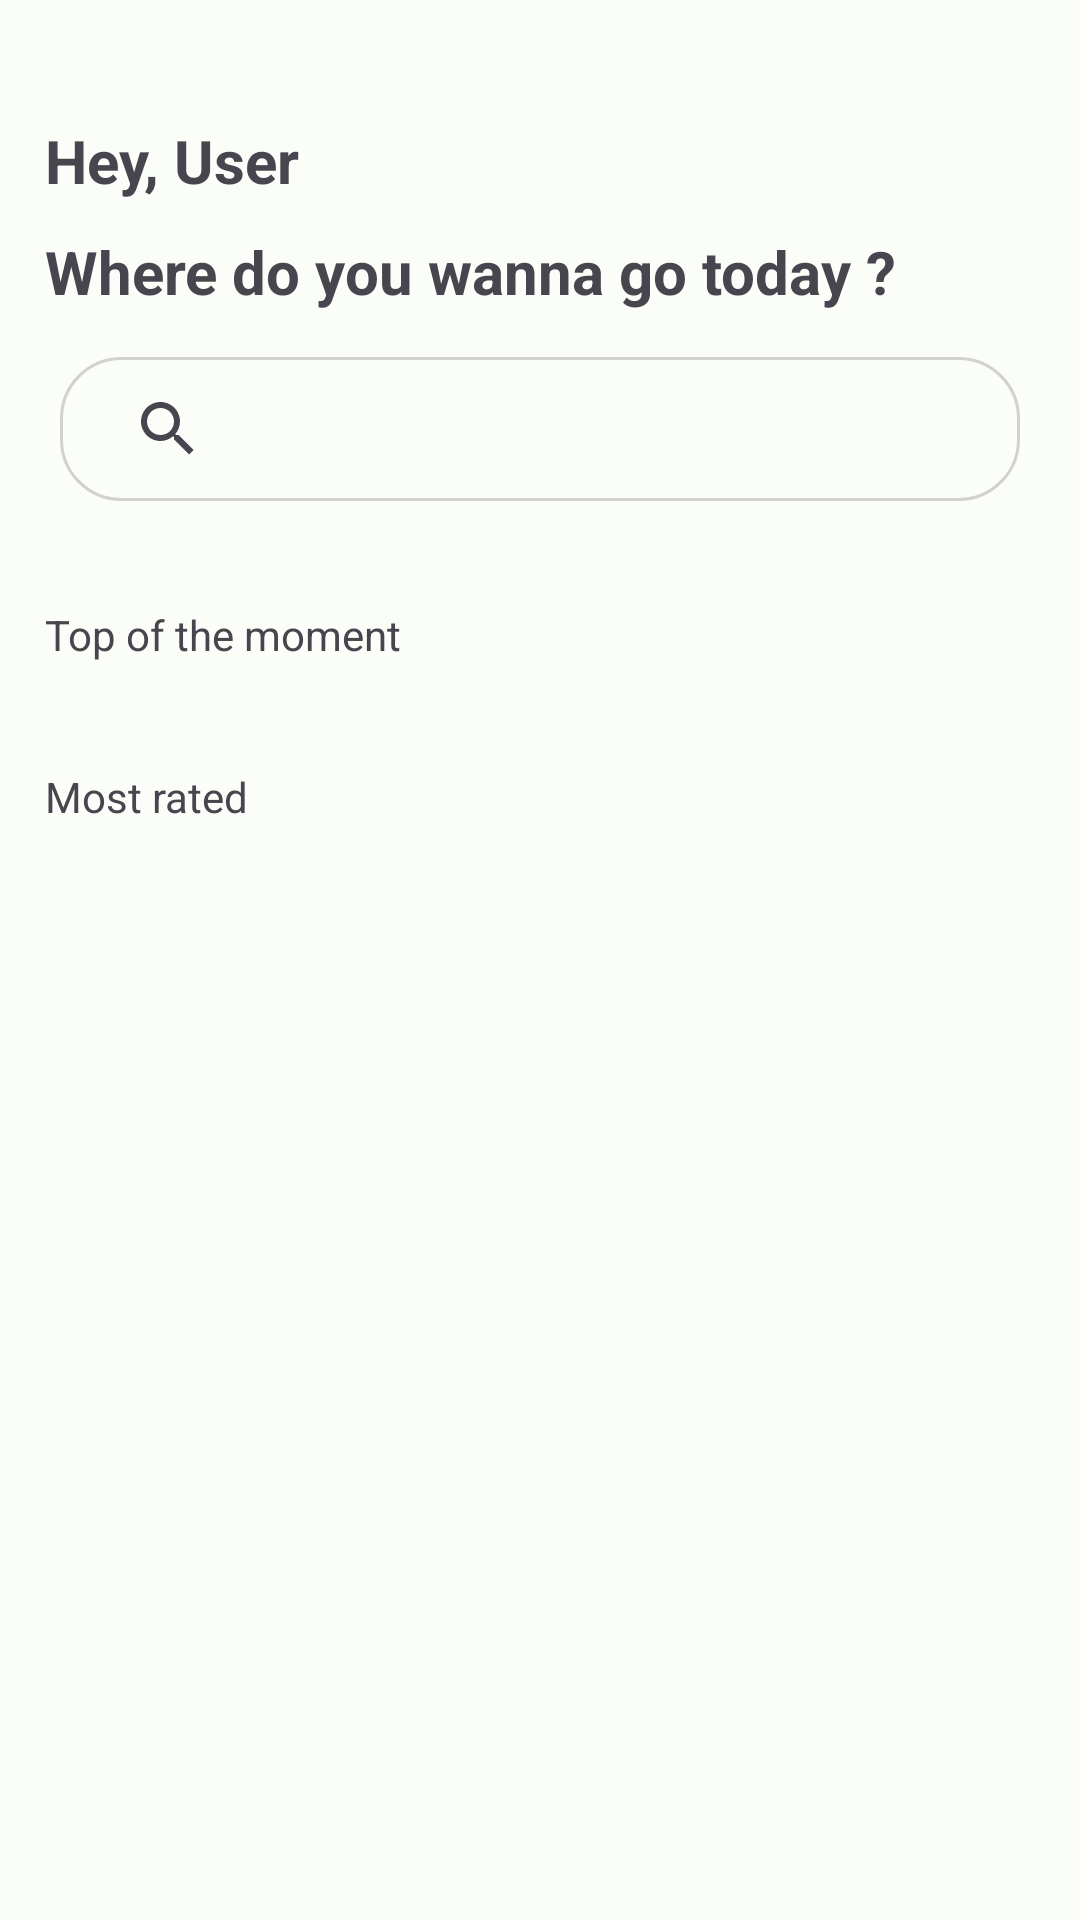

This screen was rendered from an Android layout file. Write that file and the resources it references.
<!-- AndroidManifest.xml: application theme Theme.VoyagePlus -->
<!-- res/layout/fragment_explore.xml -->
<?xml version="1.0" encoding="utf-8"?>
<androidx.coordinatorlayout.widget.CoordinatorLayout
    xmlns:android="http://schemas.android.com/apk/res/android"
    xmlns:app="http://schemas.android.com/apk/res-auto"
    xmlns:tools="http://schemas.android.com/tools"
    android:id="@+id/container"
    android:layout_width="match_parent"
    android:layout_height="match_parent"
    tools:context=".ui.explore.ExploreFragment">


    <androidx.appcompat.widget.LinearLayoutCompat
        android:layout_width="match_parent"
        android:layout_height="match_parent"
        android:padding="15dp"
        android:layout_marginTop="5dp"
        android:orientation="vertical">

        <LinearLayout
            android:layout_width="match_parent"
            android:layout_height="wrap_content"
            android:orientation="vertical">

            <RelativeLayout
                android:layout_width="match_parent"
                android:layout_height="wrap_content"
                android:layout_marginTop="15dp"
                android:orientation="horizontal">

                <TextView
                    android:id="@+id/FeditText"
                    android:layout_width="230dp"
                    android:layout_height="wrap_content"
                    android:layout_alignParentStart="true"
                    android:layout_centerVertical="true"
                    android:paddingVertical="5dp"
                    android:text="Hey, User"
                    android:textSize="20sp"
                    android:textStyle="bold" />


                <ImageView
                    android:id="@+id/addPlaceImgView"
                    android:layout_width="35dp"
                    android:layout_height="35dp"
                    android:layout_centerVertical="true"
                    android:layout_alignParentRight="true"
                    android:src="@drawable/ic_add" />

            </RelativeLayout>
            <TextView
                android:layout_width="match_parent"
                android:layout_height="wrap_content"
                android:layout_alignParentStart="true"
                android:layout_marginVertical="5dp"
                android:textSize="20dp"
                android:text="@string/wanna_go"
                android:textStyle="bold" />
            <androidx.appcompat.widget.SearchView
                android:id="@+id/editText"
                android:layout_width="match_parent"
                android:layout_height="wrap_content"
                android:background="@drawable/stroke_drawable"
                android:drawableLeft="@drawable/ic_baseline_search_24"
                android:layout_marginVertical="10dp"
                android:layout_marginHorizontal="5dp"
                android:ems="10"
                android:hint="Search..."
                android:paddingStart="12dp"
                android:textAppearance="@style/TextAppearance.Material3.BodyLarge"
                android:textStyle="italic" />

        </LinearLayout>

        <androidx.core.widget.NestedScrollView
            android:id="@+id/nestedScrollView"
            android:layout_width="match_parent"
            android:layout_height="match_parent"
            app:layout_anchor="@+id/nestedScrollView"
            app:layout_anchorGravity="center">

            <LinearLayout
                android:layout_width="match_parent"
                android:layout_height="wrap_content"
                android:orientation="vertical">

                <LinearLayout
                    android:id="@+id/top_du_moment_container"
                    android:layout_width="match_parent"
                    android:layout_height="wrap_content"
                    android:layout_marginVertical="20dp"
                    android:orientation="vertical">

                    <TextView
                        android:layout_width="match_parent"
                        android:layout_height="wrap_content"
                        android:paddingVertical="5dp"
                        android:text="@string/top_of_the_moment"/>

                    <androidx.recyclerview.widget.RecyclerView
                        android:id="@+id/top_du_moment_rec"
                        android:layout_width="match_parent"
                        android:layout_height="wrap_content"
                        android:layout_marginTop="5dp"
                        android:orientation="horizontal"
                        app:layoutManager="androidx.recyclerview.widget.LinearLayoutManager"
                        tools:listitem="@layout/top_moment" />

                </LinearLayout>

                <LinearLayout
                    android:layout_width="match_parent"
                    android:layout_height="wrap_content"
                    android:orientation="vertical">

                    <TextView
                        android:layout_width="match_parent"
                        android:layout_height="wrap_content"
                        android:paddingVertical="5dp"
                        android:text="@string/most_rated" />

                    <androidx.recyclerview.widget.RecyclerView
                        android:id="@+id/plus_visites_rec"
                        android:layout_width="match_parent"
                        android:layout_height="wrap_content"
                        tools:listitem="@layout/plus_visites" />

                </LinearLayout>


            </LinearLayout>


        </androidx.core.widget.NestedScrollView>


    </androidx.appcompat.widget.LinearLayoutCompat>


</androidx.coordinatorlayout.widget.CoordinatorLayout>
<!-- res/layout/top_moment.xml (included above) -->
<?xml version="1.0" encoding="utf-8"?>
<RelativeLayout xmlns:android="http://schemas.android.com/apk/res/android"
    xmlns:app="http://schemas.android.com/apk/res-auto"
    xmlns:tools="http://schemas.android.com/tools"
    android:layout_width="wrap_content"
    android:id="@+id/place_item_lay"
    android:layout_height="wrap_content"
    android:orientation="vertical">

    <androidx.cardview.widget.CardView
        android:layout_width="230dp"
        android:layout_height="300dp"
        app:cardCornerRadius="10dp"
        app:cardElevation="1dp"
        app:cardUseCompatPadding="true">

        <RelativeLayout
            android:layout_width="match_parent"
            android:layout_height="match_parent">

            <ImageView
                android:id="@+id/place_item_img"
                android:layout_width="match_parent"
                android:layout_height="match_parent"
                android:background="@drawable/gradient"
                android:scaleType="centerCrop"
                tools:ignore="ContentDescription" />

            <androidx.appcompat.widget.LinearLayoutCompat
                android:layout_width="match_parent"
                android:layout_height="wrap_content"
                android:paddingLeft="10dp"
                android:paddingBottom="10dp"
                android:layout_alignParentBottom="true"
                android:background="@color/trans_black"
                android:orientation="vertical">

                <RelativeLayout
                    android:layout_width="match_parent"
                    android:layout_height="wrap_content">

                    <TextView
                        android:id="@+id/place_item_name"
                        android:layout_width="135dp"
                        android:layout_height="wrap_content"
                        android:layout_centerVertical="true"
                        android:textColor="@color/white"
                        android:layout_alignParentLeft="true"
                        android:text="Name"
                        android:textSize="12sp" />

                    <TextView
                        android:id="@+id/place_item_rate"
                        android:layout_width="wrap_content"
                        android:layout_height="wrap_content"
                        android:layout_centerVertical="true"
                        android:textColor="@color/white"
                        android:layout_toStartOf="@id/place_item_star"
                        android:text="3.2" />

                    <com.airbnb.lottie.LottieAnimationView
                        android:id="@+id/place_item_star"
                        android:layout_width="50dp"
                        android:layout_height="40dp"
                        android:layout_alignParentRight="true"
                        app:lottie_autoPlay="true"
                        app:lottie_loop="true"
                        app:lottie_rawRes="@raw/star_anim"
                        app:lottie_repeatCount="100"
                        app:lottie_speed="1" />

                </RelativeLayout>

                <TextView
                    android:layout_width="match_parent"
                    android:layout_height="wrap_content"
                    android:textColor="@color/white"
                    android:text="Categorie"
                    android:id="@+id/place_item_categorie"/>




            </androidx.appcompat.widget.LinearLayoutCompat>


        </RelativeLayout>

    </androidx.cardview.widget.CardView>

</RelativeLayout>
<!-- res/layout/plus_visites.xml (included above) -->
<?xml version="1.0" encoding="utf-8"?>
<RelativeLayout xmlns:android="http://schemas.android.com/apk/res/android"
    xmlns:app="http://schemas.android.com/apk/res-auto"
    xmlns:tools="http://schemas.android.com/tools"
    android:layout_width="wrap_content"
    android:layout_height="wrap_content"
    android:orientation="vertical"
    android:paddingTop="5dp">

    <androidx.cardview.widget.CardView
        android:id="@+id/vieweditem_card"
        android:layout_width="match_parent"
        android:layout_height="250dp"
        android:foreground="?attr/selectableItemBackground"
        app:cardCornerRadius="10dp"
        app:cardElevation="5dp"
        app:cardUseCompatPadding="true">

        <RelativeLayout
            android:layout_width="match_parent"
            android:layout_height="match_parent">

            <ImageView
                android:id="@+id/vieweditem_img"
                android:layout_width="match_parent"
                android:layout_height="match_parent"
                android:scaleType="centerCrop"
                android:background="@drawable/gradient"
                tools:ignore="ContentDescription" />

            <TextView
                android:id="@+id/vieweditem_name"
                android:layout_width="match_parent"
                android:layout_height="wrap_content"
                android:layout_alignParentBottom="true"
                android:background="@color/trans_black"
                android:gravity="center"
                android:padding="7dp"
                android:text="Name"
                android:textColor="@color/third_white"
                android:textSize="15sp" />

        </RelativeLayout>

    </androidx.cardview.widget.CardView>

</RelativeLayout>
<!-- resources referenced by this layout -->
<resources>
  <color name="third_white">#F8F6F6</color>
  <color name="trans_black">#6B0B0B0B</color>
  <color name="white">#FFFFFF</color>
  <!-- drawable stroke_drawable (drawable) -->
  <?xml version="1.0" encoding="utf-8"?>
  <shape xmlns:android="http://schemas.android.com/apk/res/android">
  
      <corners android:radius="20dp" />
      <stroke
          android:width="1dp"
          android:color="#D1D1D1" />
  
  </shape>
  <string name="most_rated">Most rated</string>
  <string name="top_of_the_moment">Top of the moment</string>
  <string name="wanna_go">Where do you wanna go today ?</string>
  <color name="md_theme_light_primary">#006D3D</color>
  <color name="md_theme_light_onPrimary">#FFFFFF</color>
  <color name="md_theme_light_primaryContainer">#97F7B7</color>
  <color name="md_theme_light_onPrimaryContainer">#00210F</color>
  <color name="md_theme_light_secondary">#4F6354</color>
  <color name="md_theme_light_onSecondary">#FFFFFF</color>
  <color name="md_theme_light_secondaryContainer">#D2E8D4</color>
  <color name="md_theme_light_onSecondaryContainer">#0D1F13</color>
  <color name="md_theme_light_tertiary">#3B6470</color>
  <color name="md_theme_light_onTertiary">#FFFFFF</color>
  <color name="md_theme_light_tertiaryContainer">#BEEAF7</color>
  <color name="md_theme_light_onTertiaryContainer">#001F26</color>
  <color name="md_theme_light_error">#BA1A1A</color>
  <color name="md_theme_light_errorContainer">#FFDAD6</color>
  <color name="md_theme_light_onError">#FFFFFF</color>
  <color name="md_theme_light_onErrorContainer">#410002</color>
  <color name="md_theme_light_background">#FBFDF8</color>
  <color name="md_theme_light_onBackground">#191C1A</color>
  <color name="md_theme_light_surface">#FBFDF8</color>
  <color name="md_theme_light_onSurface">#191C1A</color>
  <color name="md_theme_light_surfaceVariant">#DCE5DB</color>
  <color name="md_theme_light_onSurfaceVariant">#414942</color>
  <color name="md_theme_light_outline">#717971</color>
  <color name="md_theme_light_inverseOnSurface">#F0F1EC</color>
  <color name="md_theme_light_inverseSurface">#2E312E</color>
  <color name="md_theme_light_inversePrimary">#7BDA9C</color>
</resources>
